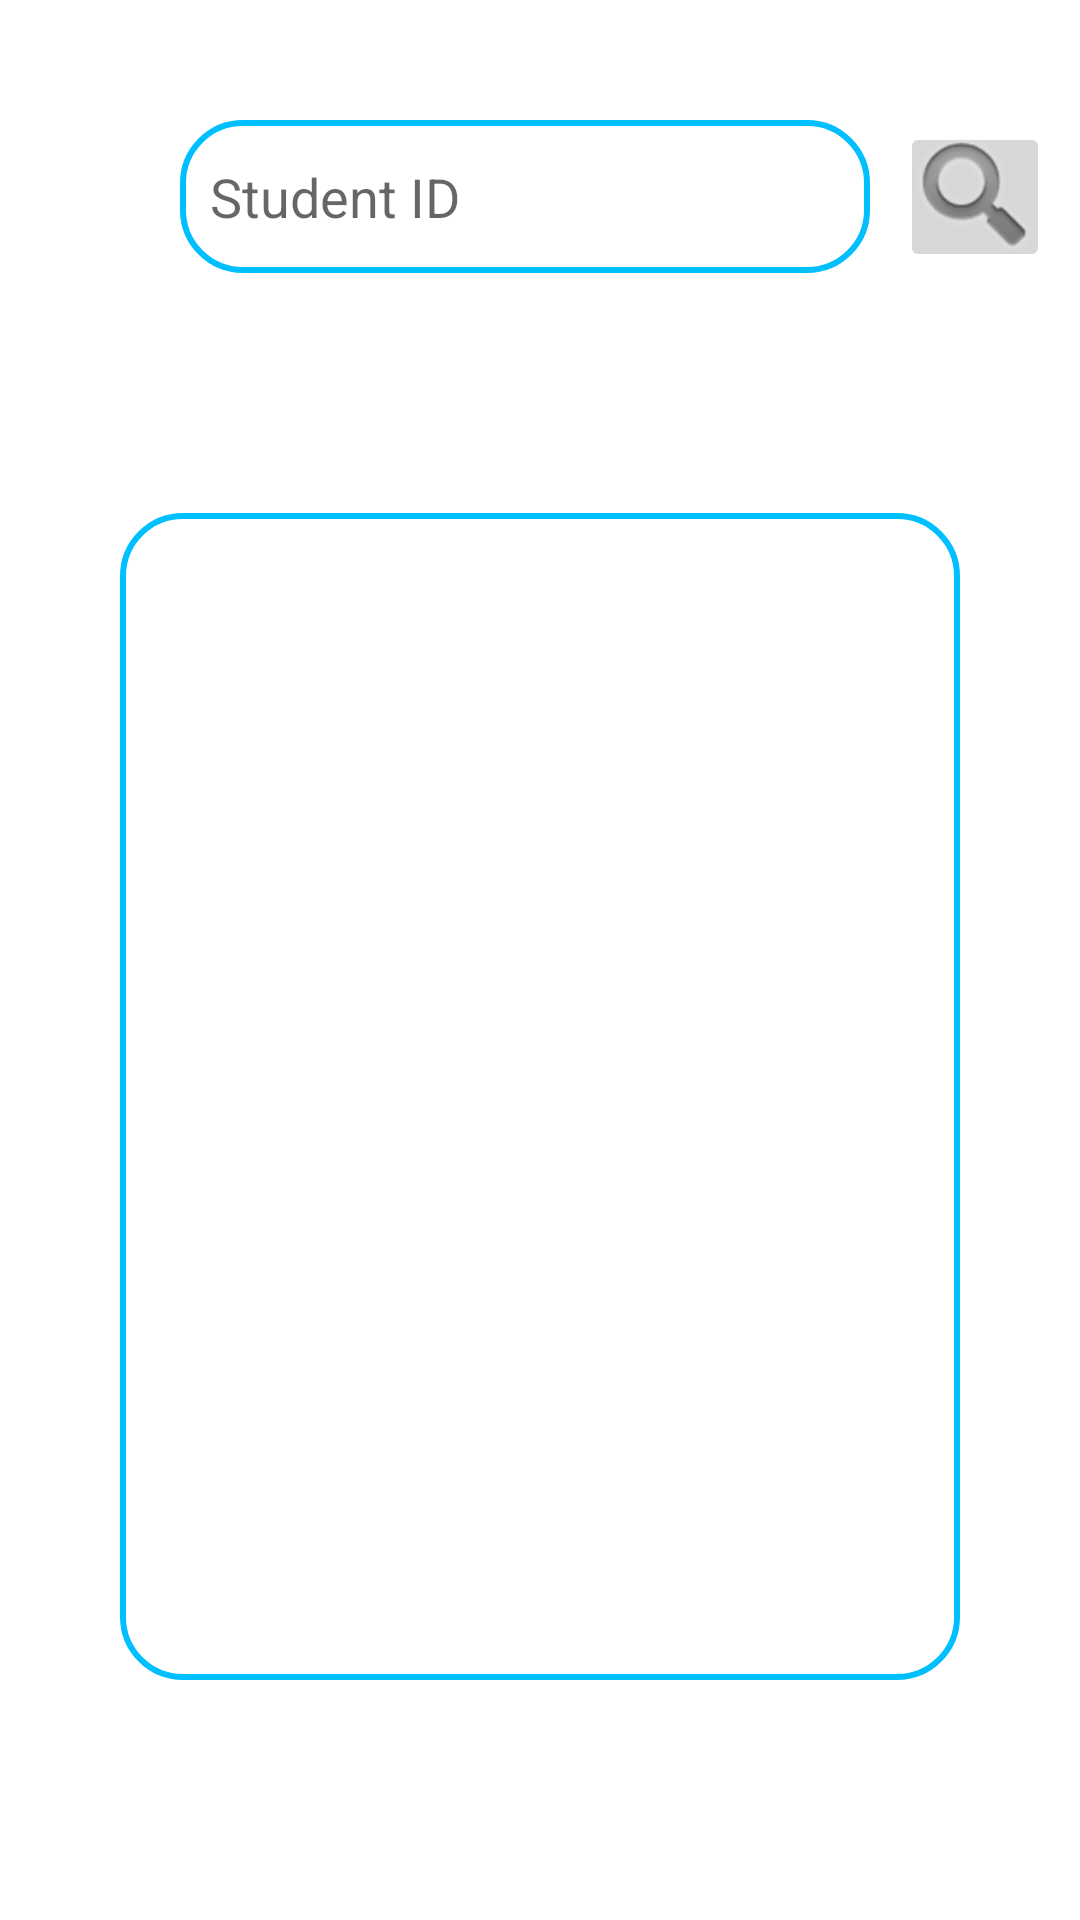

Produce the Android XML layout that renders to this screen, including the resource entries it uses.
<!-- AndroidManifest.xml: application theme Theme.MPQueraApp -->
<!-- res/layout/activity_show_homework_answers.xml -->
<?xml version="1.0" encoding="utf-8"?>
<androidx.constraintlayout.widget.ConstraintLayout xmlns:android="http://schemas.android.com/apk/res/android"
    xmlns:app="http://schemas.android.com/apk/res-auto"
    xmlns:tools="http://schemas.android.com/tools"
    android:layout_width="match_parent"
    android:layout_height="match_parent"
    tools:context=".view.coursePage.homework.ShowHomeworkAnswersActivity">

    <androidx.recyclerview.widget.RecyclerView
        android:id="@+id/studentsAnswersRecyclerView"
        android:layout_width="0dp"
        android:layout_height="0dp"
        android:layout_marginStart="40dp"
        android:layout_marginTop="80dp"
        android:layout_marginEnd="40dp"
        android:layout_marginBottom="80dp"
        android:background="@drawable/edit_text_bg"
        android:padding="20dp"
        app:layout_constraintBottom_toBottomOf="parent"
        app:layout_constraintEnd_toEndOf="parent"
        app:layout_constraintStart_toStartOf="parent"
        app:layout_constraintTop_toBottomOf="@+id/studentIdEditText" />

    <EditText
        android:id="@+id/studentIdEditText"
        android:layout_width="0dp"
        android:layout_height="51dp"
        android:layout_marginStart="60dp"
        android:layout_marginTop="40dp"
        android:layout_marginEnd="10dp"
        android:background="@drawable/edit_text_bg"
        android:ems="10"
        android:inputType="textPersonName"
        android:padding="10dp"
        android:hint="Student ID"
        app:layout_constraintEnd_toStartOf="@+id/searchImageButton"
        app:layout_constraintStart_toStartOf="parent"
        app:layout_constraintTop_toTopOf="parent" />

    <ImageButton
        android:id="@+id/searchImageButton"
        android:layout_width="50dp"
        android:layout_height="50dp"
        android:layout_marginEnd="10dp"
        app:layout_constraintBottom_toBottomOf="@+id/studentIdEditText"
        app:layout_constraintEnd_toEndOf="parent"
        app:layout_constraintTop_toTopOf="@+id/studentIdEditText"
        app:srcCompat="@android:drawable/ic_search_category_default" />
</androidx.constraintlayout.widget.ConstraintLayout>
<!-- resources referenced by this layout -->
<resources>
  <!-- drawable edit_text_bg (drawable) -->
  <?xml version="1.0" encoding="utf-8"?>
  <shape xmlns:android="http://schemas.android.com/apk/res/android">
  
      <corners android:radius="20dp"/>
      <corners android:bottomRightRadius="20dp"/>
      <corners android:bottomLeftRadius="20dp"/>
      <stroke android:width="2dp"
          android:color="@color/queraBlue"/>
  </shape>
  <style name="Theme.MPQueraApp" parent="Theme.MaterialComponents.DayNight.NoActionBar">
          
          <item name="colorPrimary">@color/purple_500</item>
          <item name="colorPrimaryVariant">@color/purple_700</item>
          <item name="colorOnPrimary">@color/white</item>
          
          <item name="colorSecondary">@color/teal_200</item>
          <item name="colorSecondaryVariant">@color/teal_700</item>
          <item name="colorOnSecondary">@color/black</item>
          
          <item name="android:statusBarColor" tools:targetApi="l">?attr/colorPrimaryVariant</item>
          
      </style>
  <color name="queraBlue">#00bfff</color>
  <color name="purple_500">#FF6200EE</color>
  <color name="purple_700">#FF3700B3</color>
  <color name="white">#FFFFFFFF</color>
  <color name="teal_200">#FF03DAC5</color>
  <color name="teal_700">#FF018786</color>
  <color name="black">#FF000000</color>
</resources>
